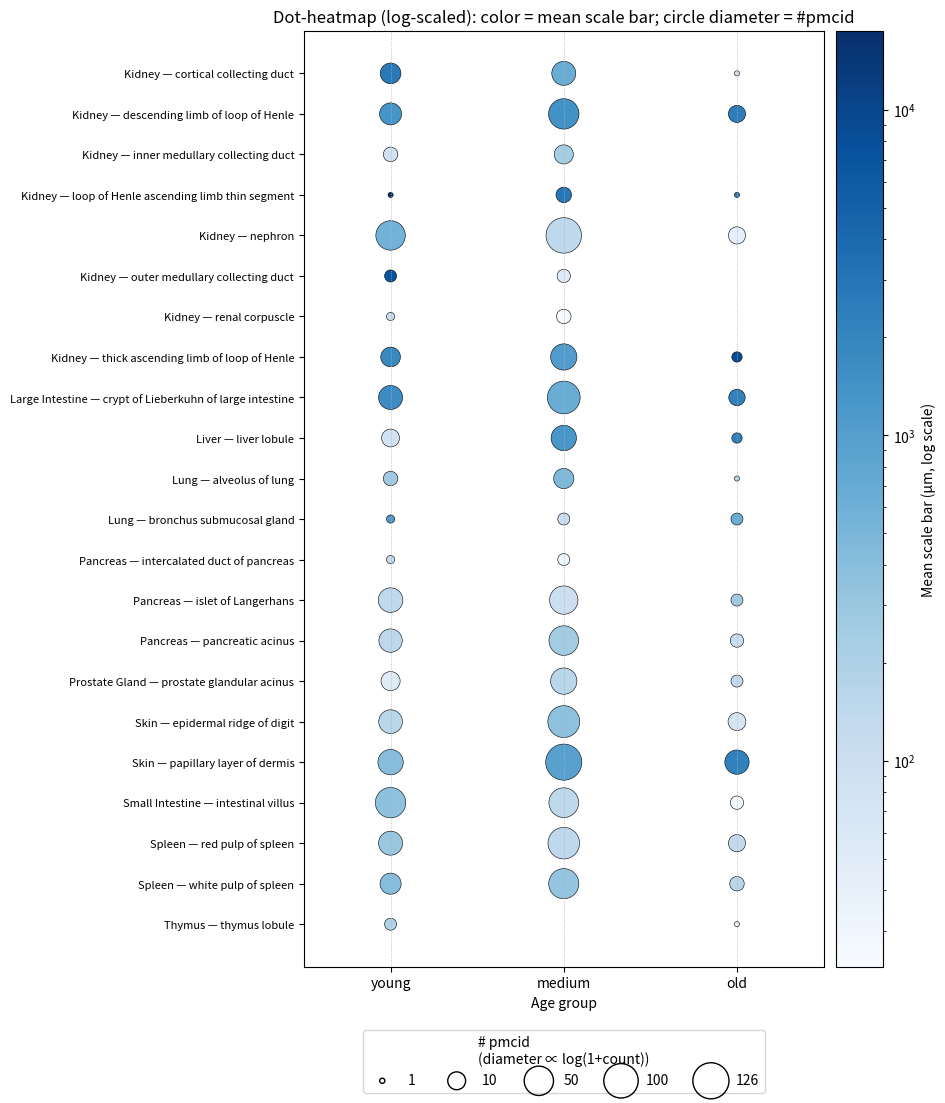

Python code for this plot:
import pandas as pd
import numpy as np
import matplotlib.pyplot as plt
from matplotlib.colors import LogNorm

# ---------------------------
# Input data
# ---------------------------
data = [
    ("Kidney","cortical collecting duct",2785.432432,669.0697674,75,15,24,1),
    ("Kidney","descending limb of loop of Henle",1333.212766,1443.867476,2465.454545,18,58,9),
    ("Kidney","inner medullary collecting duct",88.23529412,239.4206897,np.nan,6,12,np.nan),
    ("Kidney","loop of Henle ascending limb thin segment",17500,2849.090909,2500,1,7,1),
    ("Kidney","nephron",565.7530364,144.9237473,44.05263158,51,116,9),
    ("Kidney","outer medullary collecting duct",7229.285714,54,np.nan,4,5,np.nan),
    ("Kidney","renal corpuscle",100,23.26071429,np.nan,2,6,np.nan),
    ("Kidney","thick ascending limb of loop of Henle",1824.366667,1097.59875,8608.571429,13,33,3),
    ("Large Intestine","crypt of Lieberkuhn of large intestine",1694.890411,671.6331624,2232,24,80,8),
    ("Liver","liver lobule",83.17073171,1271.919355,2302.857143,10,29,3),
    ("Lung","alveolus of lung",262.125,467.3058824,161.4375,6,14,1),
    ("Lung","bronchus submucosal gland",1130,108.1527778,661.2222222,2,4,4),
    ("Pancreas","intercalated duct of pancreas",113.3333333,29.82,np.nan,2,4,np.nan),
    ("Pancreas","islet of Langerhans",136.2204724,100.1345,267.5,26,44,4),
    ("Pancreas","pancreatic acinus",148.5643564,257.7069767,112.5,22,52,5),
    ("Prostate Gland","prostate glandular acinus",52.98387097,154.6775,128.3333333,12,33,4),
    ("Skin","epidermal ridge of digit",158.7058824,364.9478114,72.76271186,23,71,10),
    ("Skin","papillary layer of dermis",402.8768657,940.3984099,2235.102273,29,126,25),
    ("Small Intestine","intestinal villus",368.1420233,145.7857143,24.88888889,58,53,5),
    ("Spleen","red pulp of spleen",307.5704225,141.594697,130.0980392,24,68,9),
    ("Spleen","white pulp of spleen",402.0673077,330.2258065,165,16,56,6),
    ("Thymus","thymus lobule",190.5882353,np.nan,35,4,np.nan,1),
]

df = pd.DataFrame(
    data,
    columns=["Organ","FTU","young","medium","old","#young-pmcid","#medium-pmcid","#old-pmcid"]
)

age_cols = ["young", "medium", "old"]
pmcid_cols = ["#young-pmcid", "#medium-pmcid", "#old-pmcid"]
age_to_pmcid = dict(zip(age_cols, pmcid_cols))

# ---------------------------
# Long format for plotting
# ---------------------------
long = df.melt(
    id_vars=["Organ","FTU"],
    value_vars=age_cols,
    var_name="Age",
    value_name="Value"
)

pmcid_map = df.set_index(["Organ","FTU"])[pmcid_cols]
long["PMCID"] = long.apply(
    lambda r: pmcid_map.loc[(r["Organ"], r["FTU"]), age_to_pmcid[r["Age"]]],
    axis=1
)

plot_data = long.dropna(subset=["Value"]).copy()

# ---------------------------
# LOG scaling
#   - Color: log scale on Value
#   - Size: diameter ∝ log(1 + PMCID)
# ---------------------------
vmin = plot_data["Value"].min()
vmax = plot_data["Value"].max()
color_norm = LogNorm(vmin=vmin, vmax=vmax)

max_p = np.nanmax(df[pmcid_cols].values.astype(float))
dmax = 26.0  # max diameter in points (tune if needed)
k = dmax / np.log1p(max_p)

plot_data["diam"] = k * np.log1p(plot_data["PMCID"].astype(float))
plot_data["s"] = plot_data["diam"]**2  # scatter uses area

# ---------------------------
# Positions (increase y spacing by 1.2x)
# ---------------------------
y_spacing = 1.2

df["Label"] = df["Organ"] + " — " + df["FTU"]
labels = df["Label"].tolist()
y_map = {lab: i * y_spacing for i, lab in enumerate(labels)}

plot_data["y"] = (plot_data["Organ"] + " — " + plot_data["FTU"]).map(y_map)
x_map = {"young": 0, "medium": 1, "old": 2}
plot_data["x"] = plot_data["Age"].map(x_map)

# ---------------------------
# Plot
# ---------------------------
n_rows = len(df)
fig_h = max(7, 0.42 * n_rows * y_spacing)  # scale height too
fig_w = 9.5
fig, ax = plt.subplots(figsize=(fig_w, fig_h))

sc = ax.scatter(
    plot_data["x"], plot_data["y"],
    s=plot_data["s"],
    c=plot_data["Value"],
    cmap="Blues",
    norm=color_norm,
    edgecolors="black",
    linewidths=0.4
)

ax.set_xticks([0, 1, 2])
ax.set_xticklabels(["young", "medium", "old"])

ax.set_yticks([i * y_spacing for i in range(n_rows)])
ax.set_yticklabels(labels, fontsize=8)

ax.invert_yaxis()
ax.set_xlim(-0.5, 2.5)
ax.grid(axis="x", linestyle=":", linewidth=0.6)
ax.set_xlabel("Age group")
ax.set_ylabel("")
ax.set_title("Dot-heatmap (log-scaled): color = mean scale bar; circle diameter = #pmcid")

# Colorbar (log scale)
cbar = fig.colorbar(sc, ax=ax, pad=0.02)
cbar.set_label("Mean scale bar (μm, log scale)")

# Size legend
legend_counts = [1, 10, 50, 100, 126]
legend_counts = [c for c in legend_counts if c <= max_p]

handles = []
for c in legend_counts:
    diam = k * np.log1p(c)
    handles.append(ax.scatter([], [], s=diam**2, facecolors="none", edgecolors="black"))

ax.legend(
    handles, [str(int(c)) for c in legend_counts],
    title="# pmcid\n(diameter ∝ log(1+count))",
    loc="upper center",
    bbox_to_anchor=(0.5, -0.06),
    ncol=len(legend_counts),
    frameon=True
)

fig.tight_layout()
plt.savefig("fig7b_dot_heatmap_logscaled_yspacing1p2.png", dpi=300, bbox_inches="tight")
plt.show()
